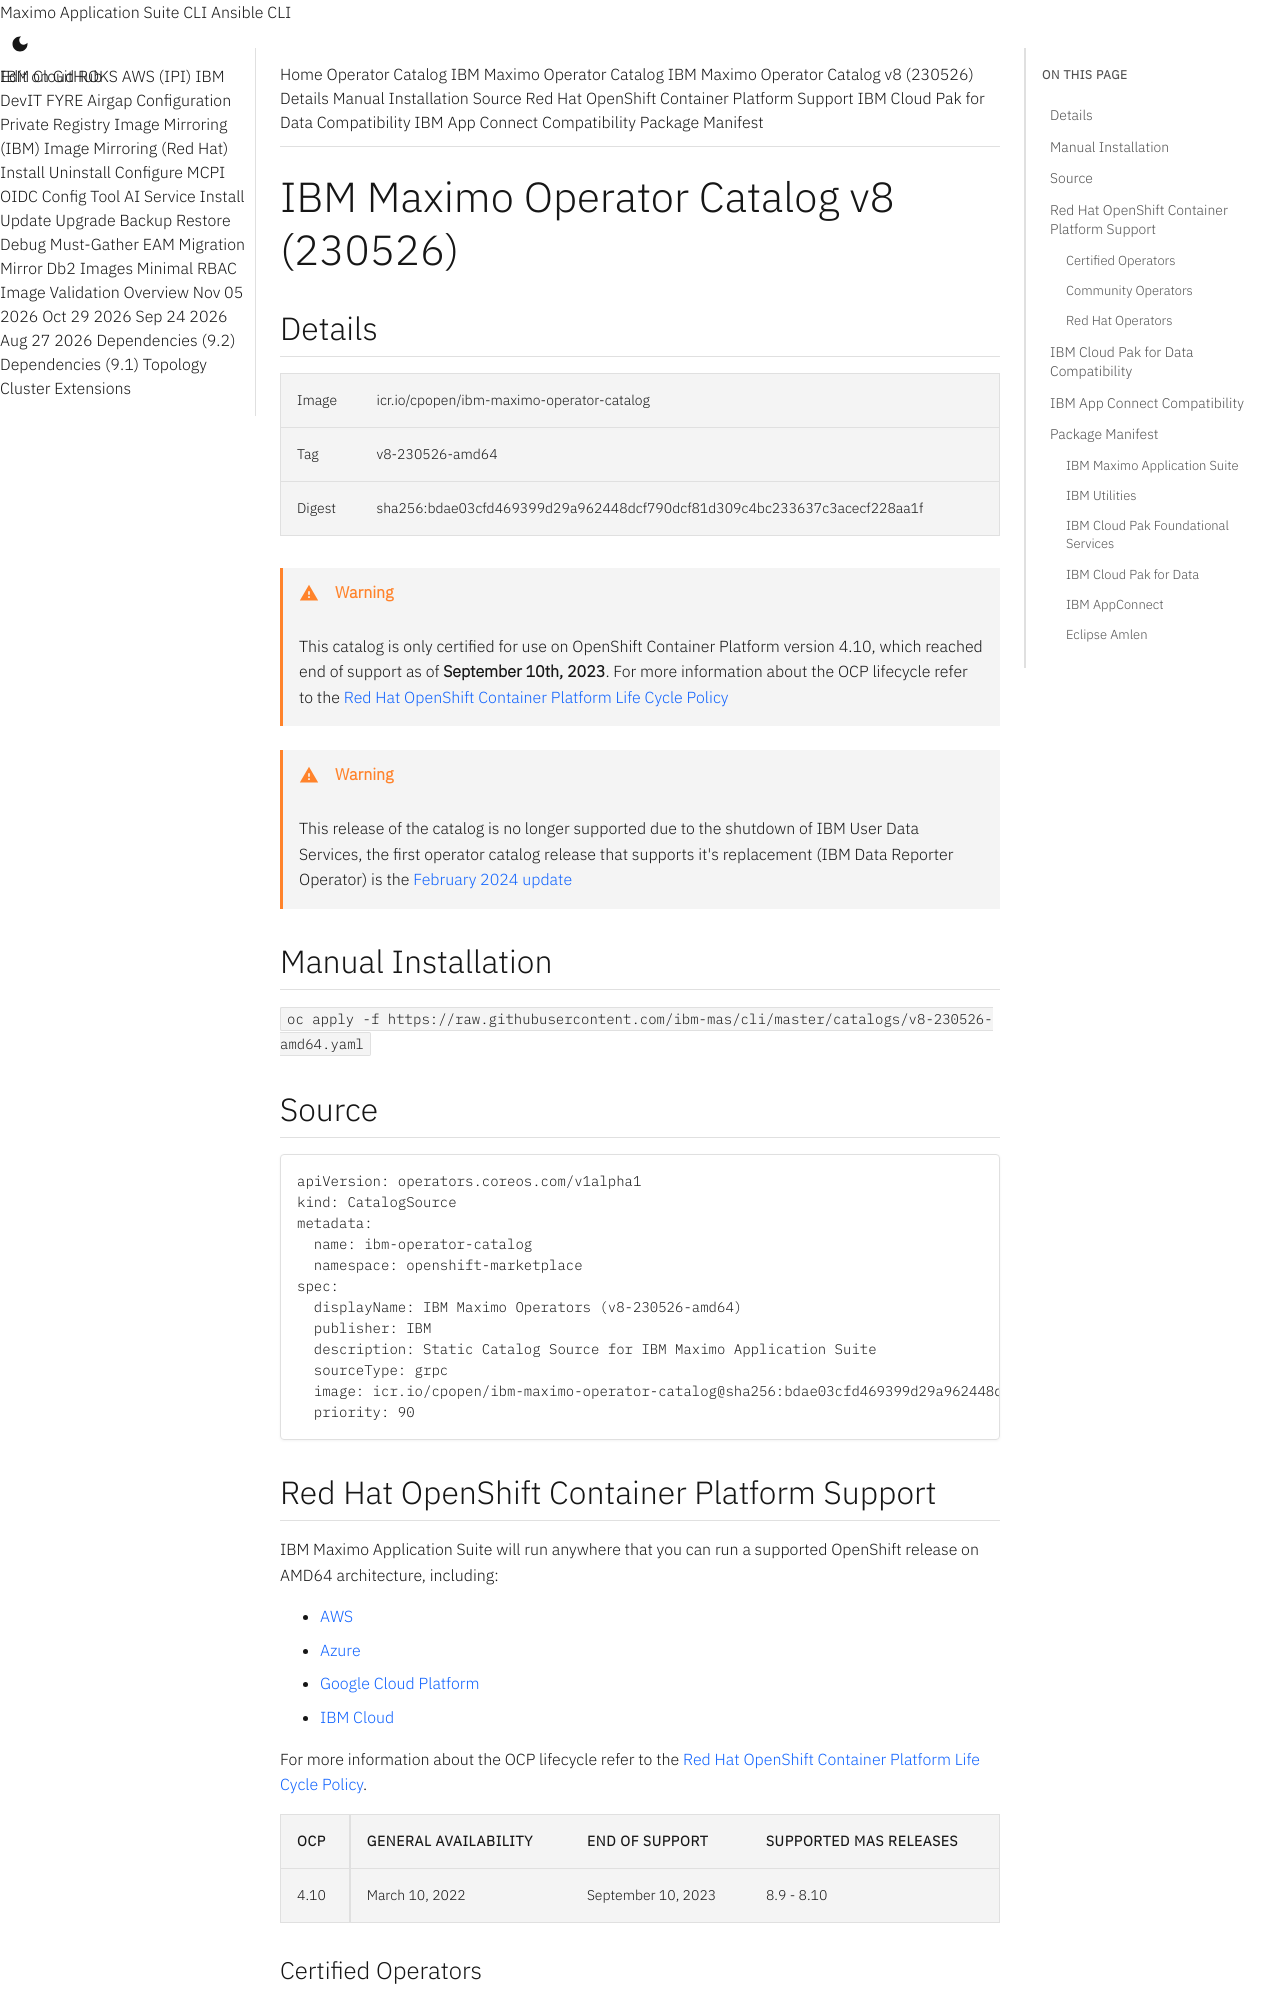

repository: ibm-mas/cli · page: catalogs/v8-230526-amd64/index.html · generator: mkdocs

extra_breadcrumb_title_1: Operator Catalog
extra_breadcrumb_title_2: IBM Maximo Operator Catalog
extra_breadcrumb_url_2: ../
nav_title: Operator Catalog

IBM Maximo Operator Catalog v8 (230526)
===============================================================================

:::mas-catalog-details

!!! warning
    This catalog is only certified for use on OpenShift Container Platform version 4.10, which reached end of support as of **September 10th, 2023**.  For more information about the OCP lifecycle refer to the [Red Hat OpenShift Container Platform Life Cycle Policy](https://access.redhat.com/support/policy/updates/openshift/)

!!! warning
    This release of the catalog is no longer supported due to the shutdown of IBM User Data Services, the first operator catalog release that supports it's replacement (IBM Data Reporter Operator) is the [February 2024 update](v8-240227-amd64.md)


:::mas-catalog-install


:::mas-catalog-source

Red Hat OpenShift Container Platform Support
-------------------------------------------------------------------------------
IBM Maximo Application Suite will run anywhere that you can run a supported OpenShift release on AMD64 architecture, including:

- [AWS](https://aws.amazon.com/rosa/)
- [Azure](https://azure.microsoft.com/en-gb/services/openshift/)
- [Google Cloud Platform](https://cloud.google.com/architecture/partners/openshift-on-gcp)
- [IBM Cloud](https://www.ibm.com/cloud/openshift)

For more information about the OCP lifecycle refer to the [Red Hat OpenShift Container Platform Life Cycle Policy](https://access.redhat.com/support/policy/updates/openshift/).

<table class="compatabilityMatrix">
  <tr>
    <th>OCP</th><td rowspan="6" class="spacer"></td>
    <th>General Availability</th>
    <th>End of Support</th>
    <th>Supported MAS Releases</th>
  </tr>
  <tr>
    <td class="firstColumn">4.10</td>
    <td>March 10, 2022</td>
    <td>September 10, 2023</td>
    <td>8.9 - 8.10</td>
  </tr>
</table>


### Certified Operators
- `registry.redhat.io/redhat/certified-operator-index:v4.10`

The following packages from this catalog are used in the Maximo Application Suite install:

- **crunchy-postgres-operator** required by `ibm.mas_devops.uds` role
- **gpu-operator-certified** required by `ibm.mas_devops.nvidia_gpu` role
- **kubeturbo-certified** required by `ibm.mas_devops.kubeturbo` role


### Community Operators
- `registry.redhat.io/redhat/community-operator-index:v4.10`

The following packages from this catalog are used in the Maximo Application Suite install:

- **grafana-operator** required by `ibm.mas_devops.grafana` role
- **opentelemetry-operator** required by `ibm.mas_devops.opentelemetry` role
